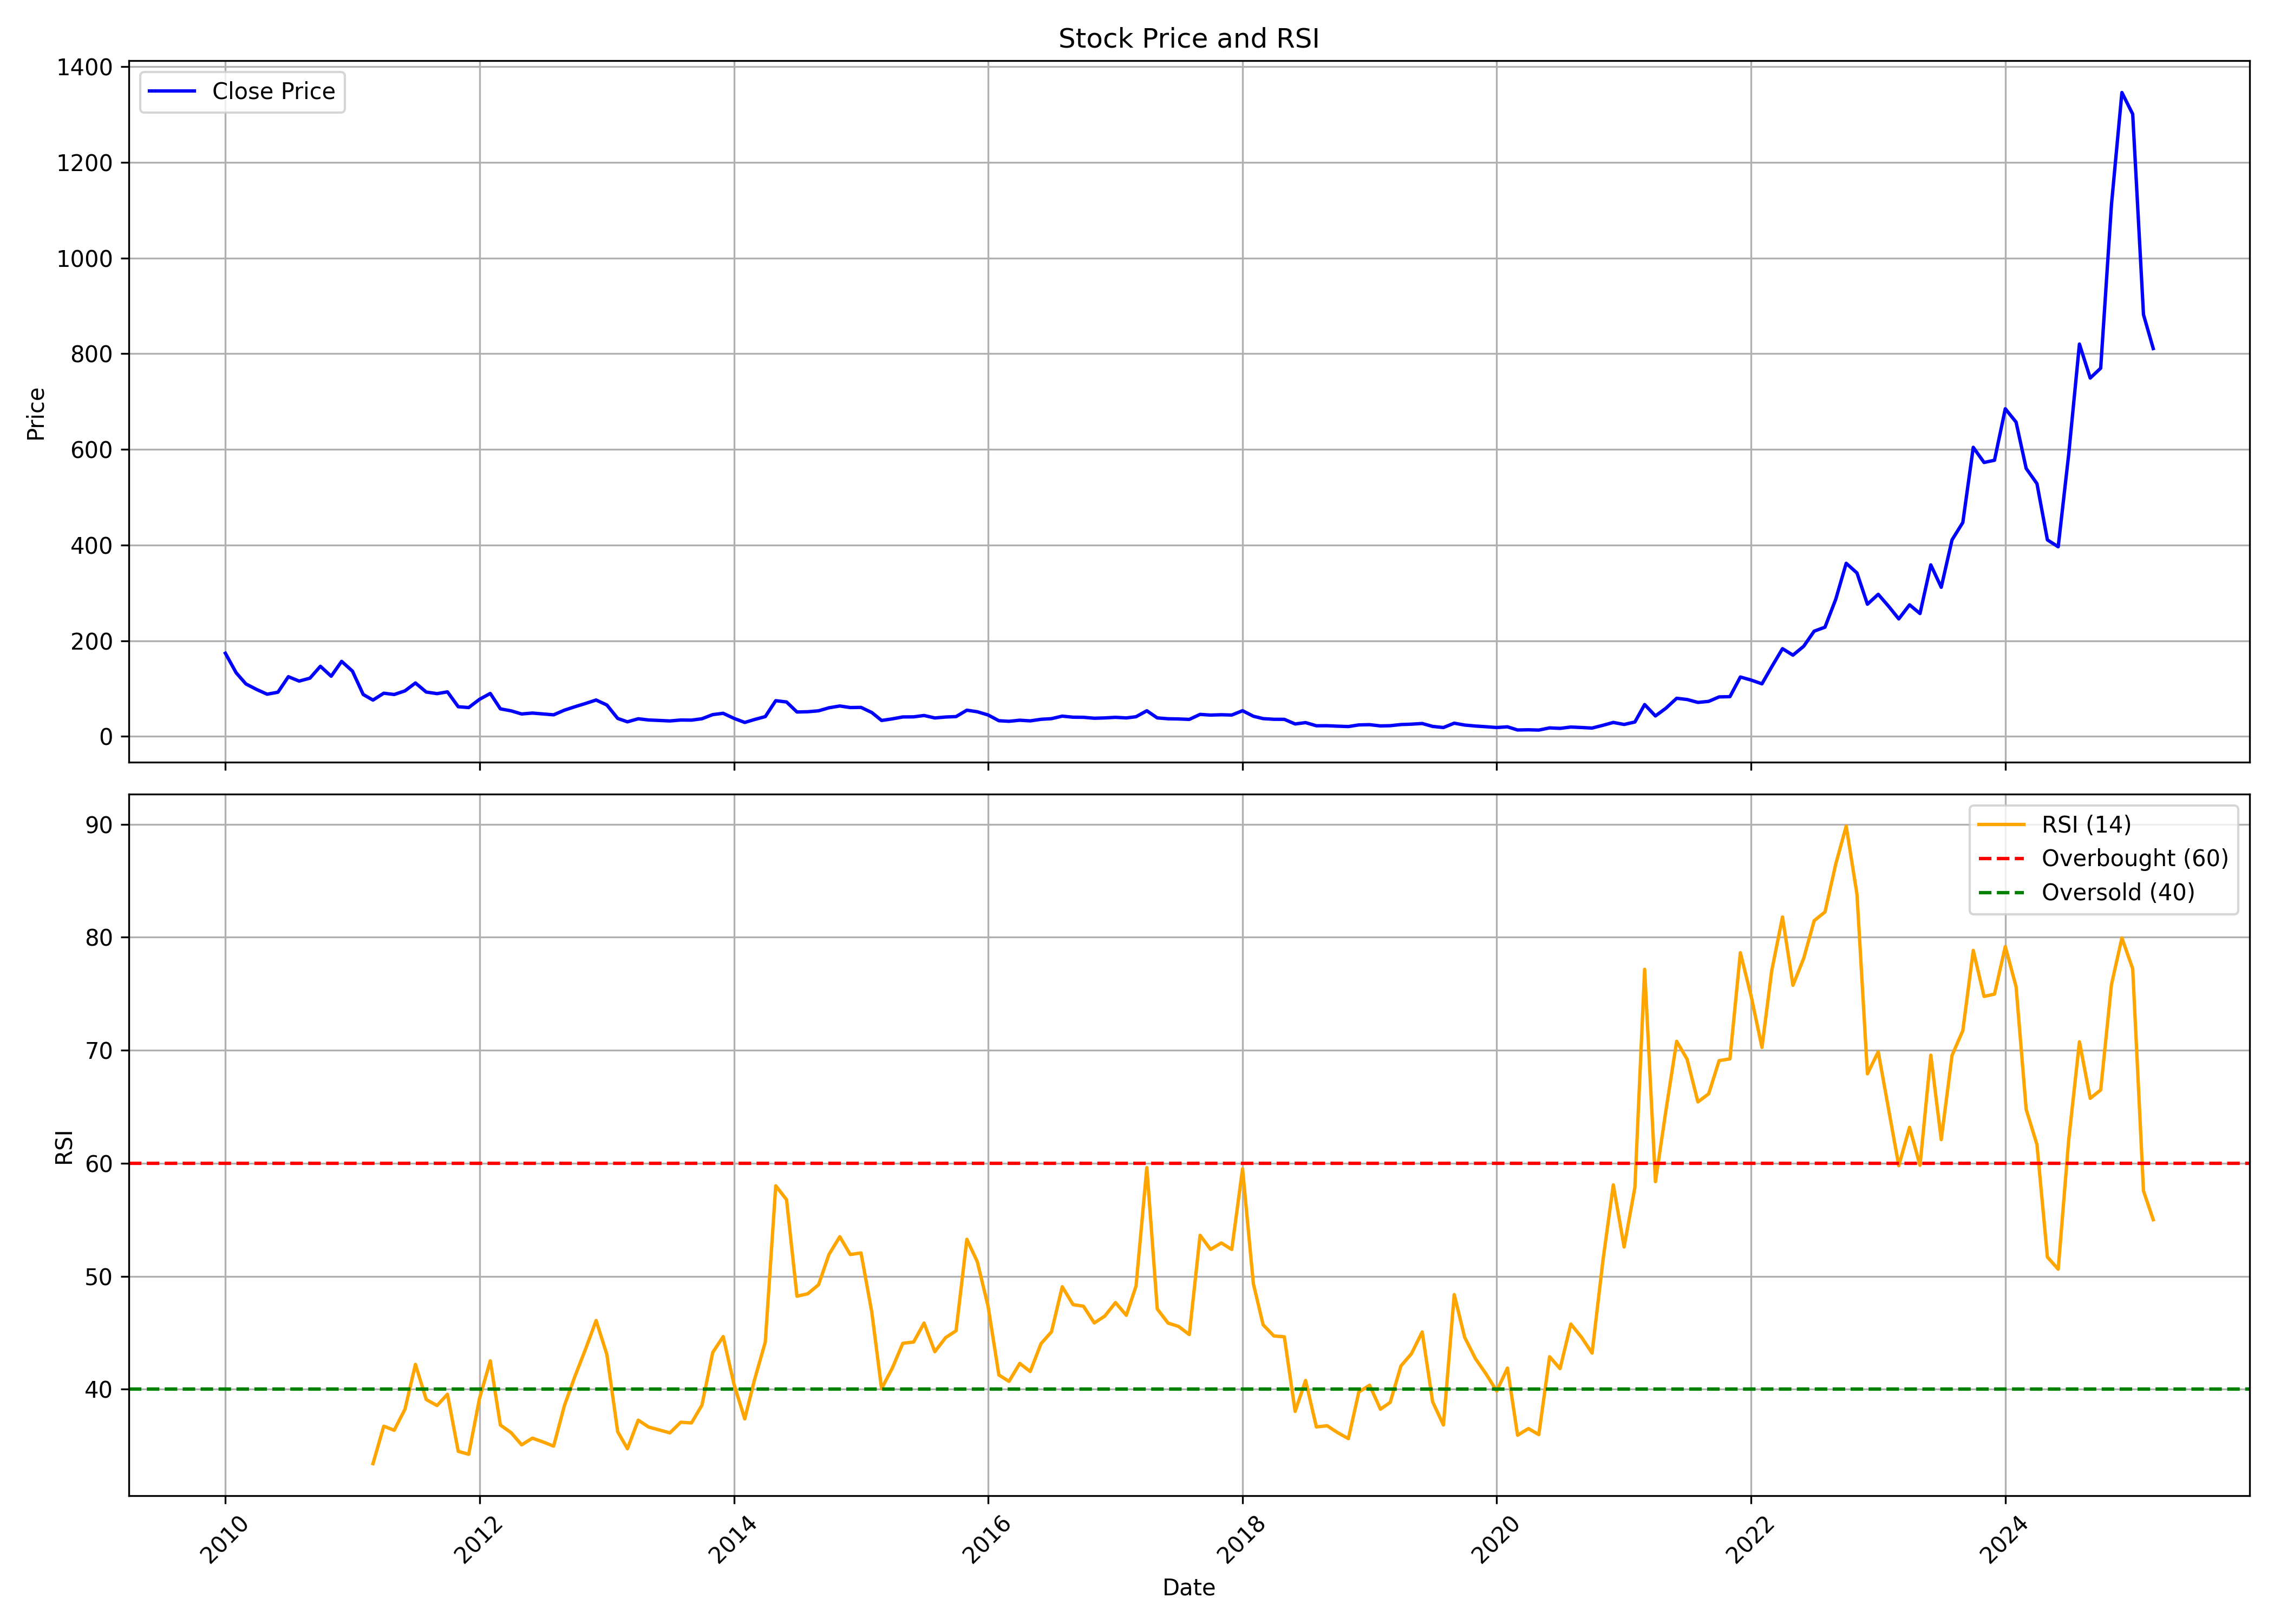

The data file committed next to this chart (first rows):
, date, symbol, open, high, low, close, volume, rsi
0, 2010-01-01, KERNEX, 144.6, 203.9, 144.6, 173.7, 1445436, 
1, 2010-02-01, KERNEX, 179, 191.5, 133, 133, 2804160, 
2, 2010-03-01, KERNEX, 133, 133, 99.13, 109.6, 2278839, 
3, 2010-04-01, KERNEX, 115, 115.1, 97.09, 97.96, 659060, 
4, 2010-05-01, KERNEX, 97.28, 99.81, 79.22, 88.16, 721156, 
5, 2010-06-01, KERNEX, 88.2, 97.57, 83.01, 92.28, 1260051, 
6, 2010-07-01, KERNEX, 93.69, 132.3, 90.29, 124.7, 10134152, 
7, 2010-08-01, KERNEX, 126, 127.9, 112.6, 115.5, 912843, 
8, 2010-09-01, KERNEX, 114.8, 130.7, 114.6, 121.7, 499450, 
9, 2010-10-01, KERNEX, 122.3, 156.3, 121.6, 146.5, 761123, 
10, 2010-11-01, KERNEX, 150.3, 154.9, 118.4, 125.7, 408054, 
11, 2010-12-01, KERNEX, 131.6, 156.7, 123.3, 156.7, 1443121, 
12, 2011-01-01, KERNEX, 163.7, 171.3, 136.4, 136.4, 2727019, 
13, 2011-02-01, KERNEX, 131.9, 137.9, 87.48, 87.52, 4831623, 
14, 2011-03-01, KERNEX, 87.52, 89.22, 72.82, 75.83, 1102320, 33.41
15, 2011-04-01, KERNEX, 76.85, 97.04, 75.73, 90.19, 1048594, 36.73
16, 2011-05-01, KERNEX, 94.08, 94.86, 84.66, 87.52, 416167, 36.37
17, 2011-06-01, KERNEX, 86.89, 100, 84.42, 95.15, 528865, 38.24
18, 2011-07-01, KERNEX, 93.98, 117.3, 87.48, 111.6, 1547084, 42.2
19, 2011-08-01, KERNEX, 114.5, 114.5, 85.44, 92.62, 1123032, 39.09
20, 2011-09-01, KERNEX, 92.62, 102.2, 88.45, 89.32, 752615, 38.55
21, 2011-10-01, KERNEX, 88.53, 99.86, 86.32, 93.04, 517107, 39.55
22, 2011-11-01, KERNEX, 92.99, 100.3, 55.72, 61.94, 1534059, 34.5
23, 2011-12-01, KERNEX, 65.72, 75.82, 53.61, 60.23, 1930165, 34.24
24, 2012-01-01, KERNEX, 60.57, 82.4, 59.44, 77.39, 4398655, 39.18
25, 2012-02-01, KERNEX, 81.47, 98.04, 73.67, 89.7, 7137427, 42.51
26, 2012-03-01, KERNEX, 90.24, 93.97, 54.93, 57.53, 17024101, 36.83
27, 2012-04-01, KERNEX, 57.87, 61.5, 51.99, 53.31, 1229888, 36.15
28, 2012-05-01, KERNEX, 53.31, 53.95, 40.36, 46.84, 1180649, 35.07
29, 2012-06-01, KERNEX, 46.69, 51.69, 43.95, 48.7, 1104217, 35.67
30, 2012-07-01, KERNEX, 49.05, 57.33, 45.32, 46.94, 1377342, 35.34
31, 2012-08-01, KERNEX, 48.26, 51.01, 44.73, 45.02, 503407, 34.96
32, 2012-09-01, KERNEX, 45.02, 57.87, 44.63, 54.78, 1539327, 38.56
33, 2012-10-01, KERNEX, 57.1, 66.1, 55.5, 61.95, 2591435, 41.13
34, 2012-11-01, KERNEX, 61.5, 70.3, 52.3, 68.85, 1739576, 43.58
35, 2012-12-01, KERNEX, 69.3, 82.8, 69.1, 76.0, 2853668, 46.08
36, 2013-01-01, KERNEX, 76.65, 83.2, 54.65, 65.5, 3704723, 43.06
37, 2013-02-01, KERNEX, 65.1, 69.0, 37.1, 37.5, 7370124, 36.24
38, 2013-03-01, KERNEX, 37.15, 38.3, 28.7, 30.4, 1939378, 34.73
39, 2013-04-01, KERNEX, 30.9, 37.35, 30.25, 36.8, 543450, 37.26
40, 2013-05-01, KERNEX, 36.8, 39.0, 34.0, 34.25, 676935, 36.65
41, 2013-06-01, KERNEX, 34.5, 37.8, 31.05, 33.2, 462805, 36.39
42, 2013-07-01, KERNEX, 35.35, 39.4, 31.8, 32.25, 549609, 36.13
43, 2013-08-01, KERNEX, 33.4, 36.9, 30.0, 34.15, 806404, 37.08
44, 2013-09-01, KERNEX, 33.5, 36.0, 33.1, 33.95, 293045, 37.02
45, 2013-10-01, KERNEX, 34.0, 39.75, 34.0, 36.8, 404977, 38.59
46, 2013-11-01, KERNEX, 36.95, 50.0, 36.85, 45.5, 1148574, 43.25
47, 2013-12-01, KERNEX, 45.2, 53.25, 40.6, 48.2, 3401756, 44.66
48, 2014-01-01, KERNEX, 48.05, 52.45, 37.5, 37.65, 2982679, 40.45
49, 2014-02-01, KERNEX, 38.0, 40.45, 29.0, 29.1, 1972081, 37.37
50, 2014-03-01, KERNEX, 29.7, 36.25, 29.7, 35.2, 1178698, 40.83
51, 2014-04-01, KERNEX, 35.0, 48.7, 34.3, 41.35, 4213162, 44.17
52, 2014-05-01, KERNEX, 41.35, 77.0, 40.6, 74.6, 8770117, 58.01
53, 2014-06-01, KERNEX, 76.1, 80.0, 66.0, 71.9, 2514623, 56.78
54, 2014-07-01, KERNEX, 72.8, 75.0, 46.6, 50.95, 1660249, 48.23
55, 2014-08-01, KERNEX, 53.15, 57.4, 48.5, 51.5, 453928, 48.45
56, 2014-09-01, KERNEX, 52.7, 60.45, 50.0, 53.4, 493026, 49.25
57, 2014-10-01, KERNEX, 51.15, 60.0, 51.15, 59.75, 244521, 51.93
58, 2014-11-01, KERNEX, 60.0, 66.9, 59.3, 63.5, 539707, 53.5
59, 2014-12-01, KERNEX, 64.1, 72.0, 56.2, 60.25, 623812, 51.92
... 123 more rows
